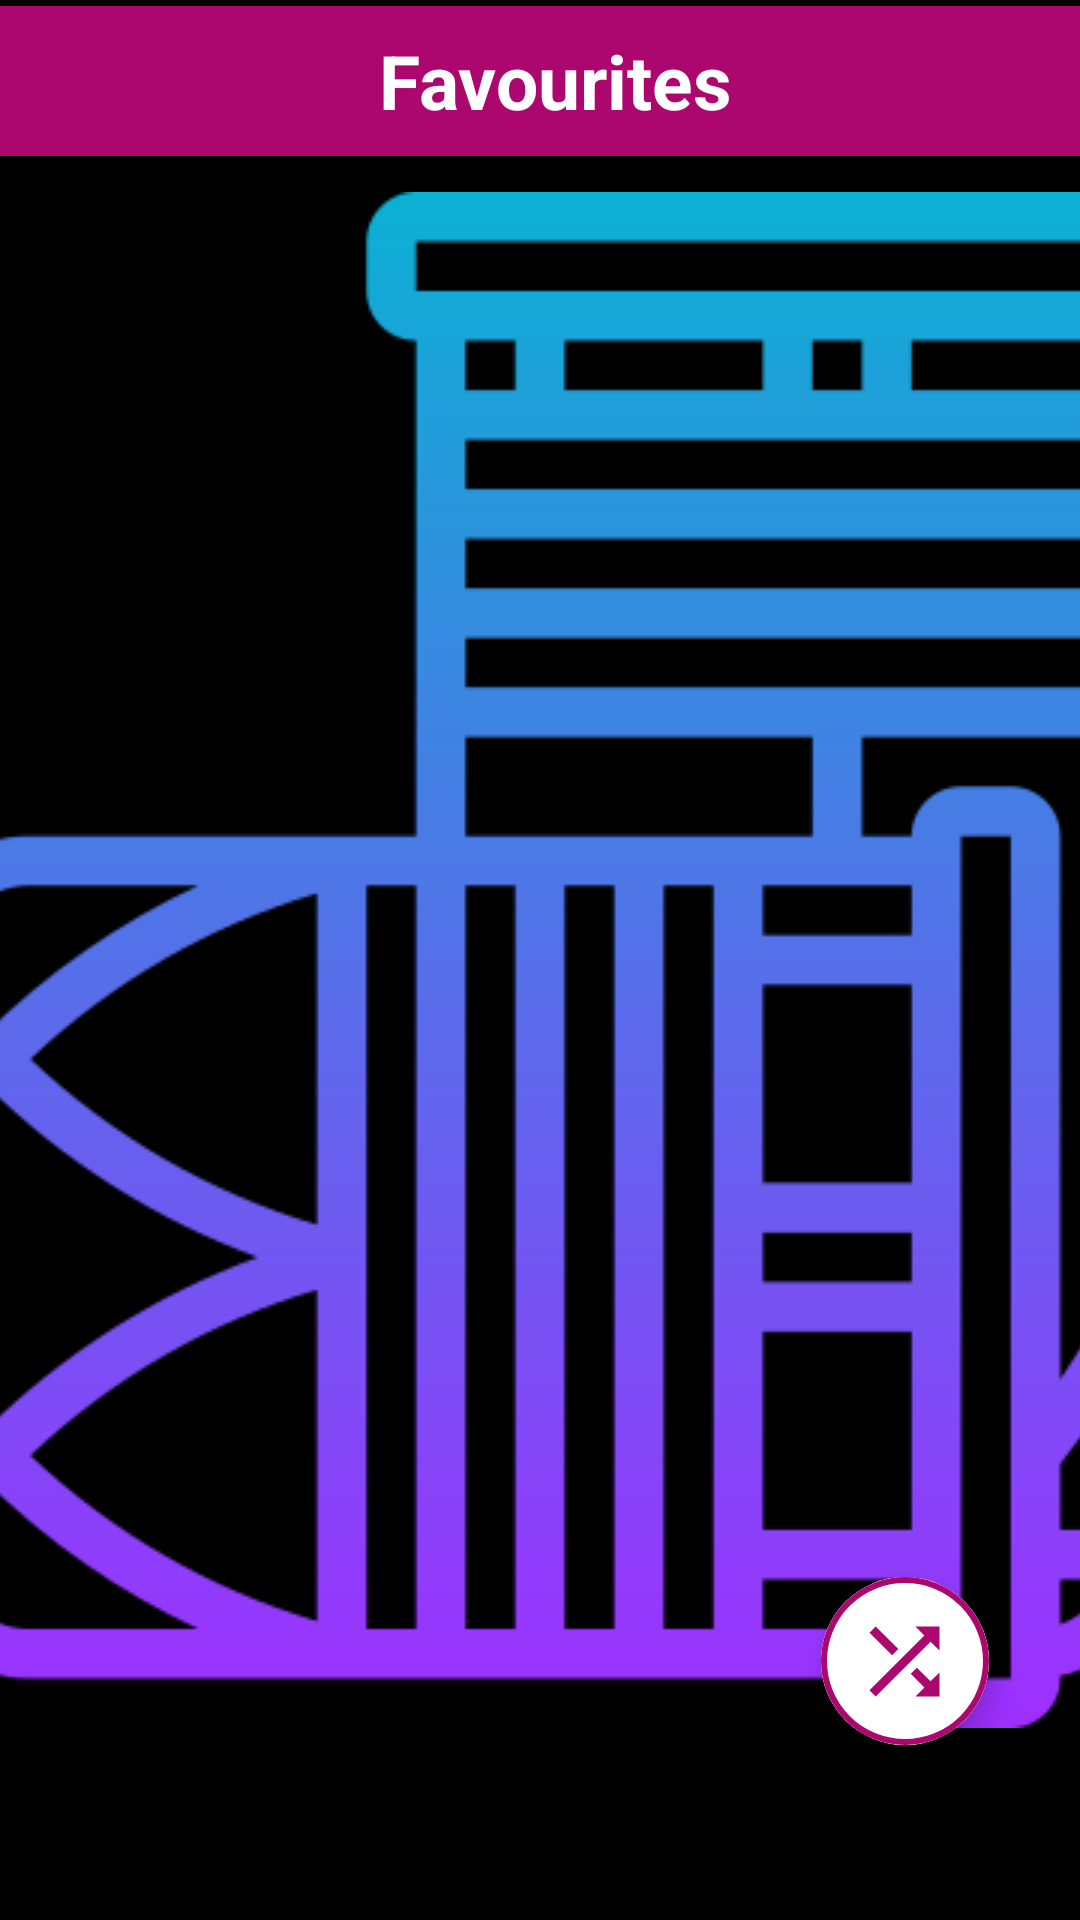

This screen was rendered from an Android layout file. Write that file and the resources it references.
<!-- AndroidManifest.xml: application theme splash_screen -->
<!-- res/layout/activity_favourite.xml -->
<?xml version="1.0" encoding="utf-8"?>
<androidx.constraintlayout.widget.ConstraintLayout xmlns:android="http://schemas.android.com/apk/res/android"
    xmlns:app="http://schemas.android.com/apk/res-auto"
    xmlns:tools="http://schemas.android.com/tools"
    android:layout_width="match_parent"
    android:layout_height="match_parent"
    tools:context=".FavouriteActivity"
    android:layout_marginTop="2dp">

    <LinearLayout
        android:id="@+id/linearLayout"
        android:layout_width="match_parent"
        android:layout_height="wrap_content"
        android:background="@color/color_pink"
        android:orientation="horizontal"
        app:layout_constraintEnd_toEndOf="parent"
        app:layout_constraintStart_toStartOf="parent"
        app:layout_constraintTop_toTopOf="parent"
        android:layout_marginTop="2dp">

        <ImageButton
            android:layout_width="wrap_content"
            android:layout_height="50dp"
            android:backgroundTint="@android:color/transparent"
            android:contentDescription="@string/back_btn"
            android:src="@drawable/back_icon"
            app:tint="@color/black"
            android:padding="5dp"/>

        <TextView
            android:layout_width="match_parent"
            android:layout_height="match_parent"
            android:contentDescription="@string/favourites_button"
            android:gravity="center"
            android:text="@string/favourites_button"
            android:textColor="@color/white"
            android:textSize="25sp"
            android:textStyle="bold" />
    </LinearLayout>

    <com.google.android.material.floatingactionbutton.ExtendedFloatingActionButton
        android:layout_width="wrap_content"
        android:layout_height="wrap_content"
        android:backgroundTint="@color/white"
        app:icon="@drawable/shuffle_icon"
        app:iconSize="35dp"
        app:iconTint="@color/color_pink"
        app:layout_constraintBottom_toBottomOf="parent"
        app:layout_constraintEnd_toEndOf="parent"
        app:layout_constraintHorizontal_bias="0.9"
        app:layout_constraintStart_toStartOf="parent"
        app:layout_constraintTop_toTopOf="parent"
        app:layout_constraintVertical_bias="0.9"
        app:strokeWidth="2dp"
        app:strokeColor="@color/color_pink"/>
</androidx.constraintlayout.widget.ConstraintLayout>
<!-- resources referenced by this layout -->
<resources>
  <color name="black">#FF000000</color>
  <color name="color_pink">#AC076F</color>
  <color name="white">#FFFFFFFF</color>
  <!-- drawable shuffle_icon (drawable) -->
  <vector xmlns:android="http://schemas.android.com/apk/res/android"
      android:width="24dp"
      android:height="24dp"
  
      android:viewportWidth="24"
      android:viewportHeight="24">
      <path
          android:fillColor="@android:color/holo_red_dark"
          android:pathData="M10.59,9.17L5.41,4 4,5.41l5.17,5.17 1.42,-1.41zM14.5,4l2.04,2.04L4,18.59 5.41,20 17.96,7.46 20,9.5L20,4h-5.5zM14.83,13.41l-1.41,1.41 3.13,3.13L14.5,20L20,20v-5.5l-2.04,2.04 -3.13,-3.13z" />
  </vector>
  <string name="back_btn">back</string>
  <string name="favourites_button">Favourites</string>
  <style name="splash_screen" parent="Theme.MaterialComponents.Light.NoActionBar">
          <item name="android:windowBackground">@drawable/splash_screen</item>
      </style>
  <!-- drawable splash_screen (drawable) -->
  <?xml version="1.0" encoding="utf-8"?>
  <layer-list xmlns:android="http://schemas.android.com/apk/res/android">
      <item android:drawable="@color/black" />
      <item
          android:drawable="@drawable/launcher_icon"
          android:gravity="center" />
  </layer-list>
  <!-- drawable launcher_icon: png bitmap (drawable-v24, 24382 bytes) -->
</resources>
